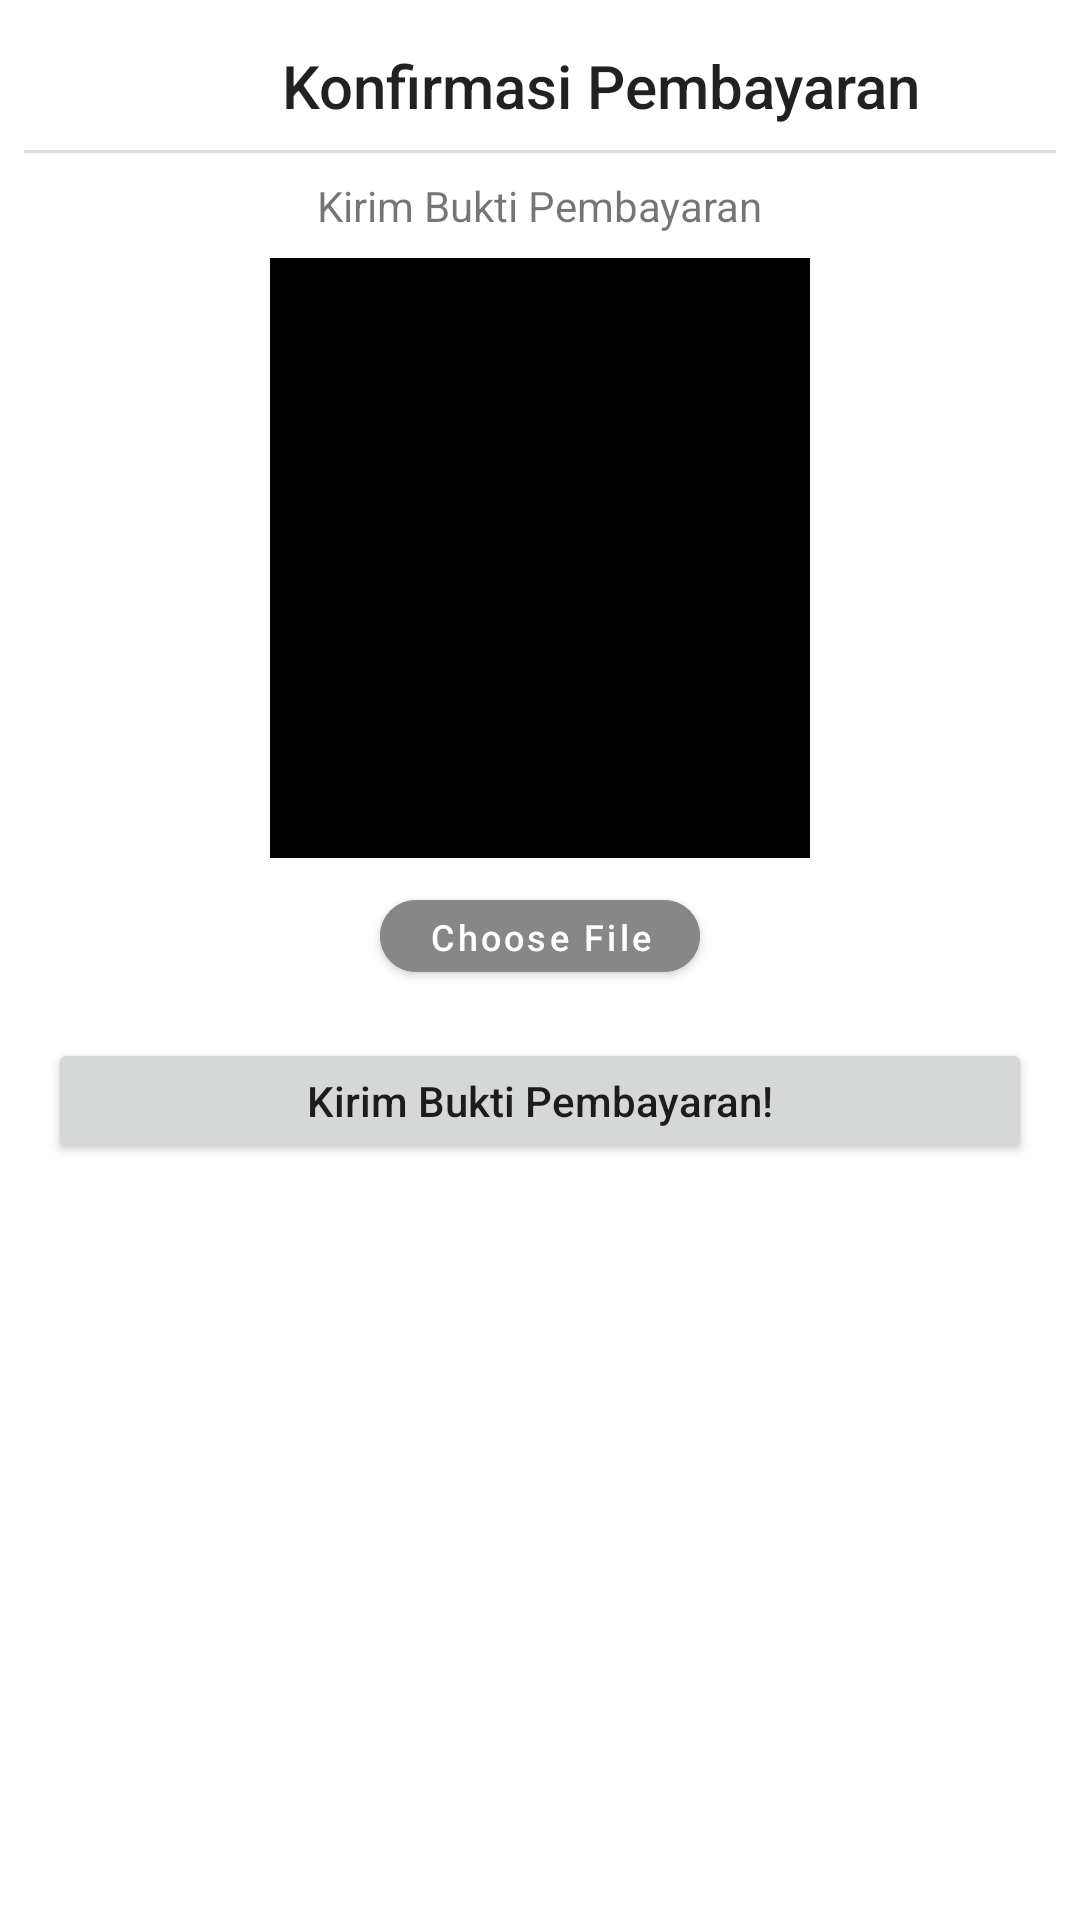

Reconstruct the res/layout file that produces this screen, plus the resources it refers to.
<!-- AndroidManifest.xml: application theme Theme.Rental_mobil -->
<!-- res/layout/fragment_rental_admin_pembayaran.xml -->
<?xml version="1.0" encoding="utf-8"?>
<androidx.appcompat.widget.LinearLayoutCompat xmlns:android="http://schemas.android.com/apk/res/android"
    android:layout_width="400dp"
    android:layout_height="wrap_content"
    xmlns:app="http://schemas.android.com/apk/res-auto"
    android:orientation="vertical">

    <TextView
        android:layout_width="400dp"
        android:layout_height="wrap_content"
        android:text="Konfirmasi Pembayaran"
        android:textAlignment="center"
        android:layout_marginTop="15dp"
        style="@style/TextAppearance.AppCompat.Title"/>

    <View
        android:layout_width="match_parent"
        android:layout_height="1dp"
        android:background="@color/underline"
        android:layout_marginHorizontal="8dp"
        android:layout_marginTop="8dp"/>

    <TextView
        android:layout_width="wrap_content"
        android:layout_height="wrap_content"
        android:layout_marginTop="8dp"
        android:layout_gravity="center"
        android:text="Kirim Bukti Pembayaran"/>

    <ImageView
        android:id="@+id/insFoto"
        android:layout_width="180dp"
        android:layout_height="200dp"
        android:layout_marginTop="8dp"
        android:layout_gravity="center_horizontal"
        android:src="@drawable/image"
        android:background="#000000"/>

    <com.google.android.material.button.MaterialButton
        android:id="@+id/btnChoose"
        android:layout_width="wrap_content"
        android:layout_height="36dp"
        android:textSize="12sp"
        android:layout_marginTop="8dp"
        android:text="Choose File"
        app:cornerRadius="16dp"
        android:layout_gravity="center_horizontal"
        android:textAllCaps="false"
        android:backgroundTint="#878787"/>

    <Button
        android:id="@+id/btnKirim"
        android:layout_width="match_parent"
        android:layout_height="42dp"
        android:layout_marginHorizontal="16dp"
        android:text="Kirim Bukti Pembayaran!"
        android:textAllCaps="false"
        android:drawableLeft="@drawable/right"
        android:drawableTint="@color/white"
        android:layout_marginTop="16dp"/>

    <Space
        android:layout_width="match_parent"
        android:layout_height="8dp"/>

</androidx.appcompat.widget.LinearLayoutCompat>
<!-- resources referenced by this layout -->
<resources>
  <color name="underline">#DDDDDD</color>
  <color name="white">#FFFFFFFF</color>
  <style name="Theme.Rental_mobil" parent="Base.Theme.Rental_mobil" />
  <style name="Base.Theme.Rental_mobil" parent="Theme.MaterialComponents.DayNight.DarkActionBar">
          <item name="colorPrimary">@color/purple_500</item> 
          <item name="colorOnPrimary">#FFFFFF</item>
  
          <item name="colorOnSecondary">@color/black</item>
      </style>
  <color name="purple_500">#1089ff</color>
  <color name="black">#FF000000</color>
</resources>
